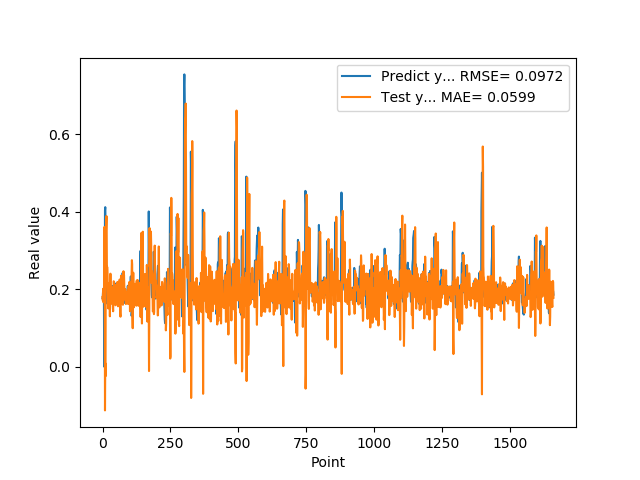

The table this chart was drawn from, first rows:
1.769561022520000082e-01, 1.799058296594445161e-01
1.810430586339999981e-01, 1.710951693126512574e-01
1.955727785830000398e-01, 2.008700565306714703e-01
1.954265981910000005e-01, 1.662939477147937217e-01
2.004670947789999880e-01, 1.692828172363131933e-01
2.029463946819999587e-01, 1.879651576676506786e-01
0.000000000000000000e+00, 1.844932966405409824e-01
1.862521618600000151e-01, 3.607437042649220826e-01
1.862153261900000301e-01, 2.796573336432305323e-01
4.038094580169999670e-01, -1.129627825938473440e-01
4.118085205549999461e-01, 9.049442048104370737e-03
3.743042349819999948e-01, -2.461731970173395082e-02
3.571429848669999685e-01, 3.350855761836343816e-01
2.572054266930000055e-01, 3.610187397760251105e-01
2.409307956699999753e-01, 3.888457821905592637e-01
2.253161966800000249e-01, 3.880726277529836787e-01
1.935185044999999937e-01, 2.533808075978144503e-01
1.787700653079999924e-01, 2.577184175806999655e-01
1.622045934200000150e-01, 2.528457548712936265e-01
1.761920750140000269e-01, 2.206765926418063350e-01
1.883655935530000325e-01, 1.902614441049789162e-01
1.861467957499999548e-01, 1.502154591116471316e-01
1.954913884399999968e-01, 1.710926715688986799e-01
1.954011768099999935e-01, 1.830406442249783161e-01
1.660518944260000185e-01, 1.773560103942057598e-01
1.907722949980000249e-01, 2.164557074508521584e-01
2.156041562559999625e-01, 2.032269279743993406e-01
1.898660957809999716e-01, 1.300135535023622391e-01
1.770474612709999895e-01, 1.846738265292269809e-01
2.001174986360000074e-01, 2.400639207848360157e-01
1.948629021640000125e-01, 1.838634280238598817e-01
1.922753006219999894e-01, 1.623851563368534923e-01
1.779100298880000042e-01, 2.020236794131431701e-01
1.810636967419999854e-01, 2.063533797696213423e-01
1.680064052340000114e-01, 2.032568725458586967e-01
1.635809391740000174e-01, 1.907204117690464162e-01
1.706920862200000111e-01, 2.027894017285106765e-01
1.916799396280000345e-01, 1.774701744506092804e-01
2.085516005749999957e-01, 1.510863715078521741e-01
2.058236002919999752e-01, 1.429846143924569102e-01
1.828240007160000513e-01, 1.743872719492600420e-01
1.857409924269999846e-01, 2.205184000518401188e-01
1.775099337099999841e-01, 2.193296905267789476e-01
1.752161234619999952e-01, 1.893752471777405133e-01
1.971126049759999999e-01, 1.979595876371652297e-01
1.845117062330000057e-01, 1.673891833101388560e-01
1.984785944219999987e-01, 1.688054114807520656e-01
2.143009155989999692e-01, 1.946936096914689829e-01
1.841159015890000139e-01, 1.583878582914278188e-01
2.104043960570000094e-01, 2.018203023737519530e-01
2.032361328599999739e-01, 2.117562297338414501e-01
2.088565975429999833e-01, 1.642343732217359520e-01
1.960448026660000231e-01, 2.023799317205483006e-01
1.900728046889999523e-01, 2.005479811212431684e-01
1.658952832220000062e-01, 2.172335212589049380e-01
1.872539073229999851e-01, 2.187363330892510282e-01
1.852532625200000171e-01, 1.978329145518915588e-01
1.799222826959999966e-01, 1.558421891836013762e-01
2.012764066460000223e-01, 1.944578135003158514e-01
1.978618204589999985e-01, 1.749106595132681186e-01
1.950792670250000027e-01, 1.641566942107073324e-01
... 1,599 more rows
